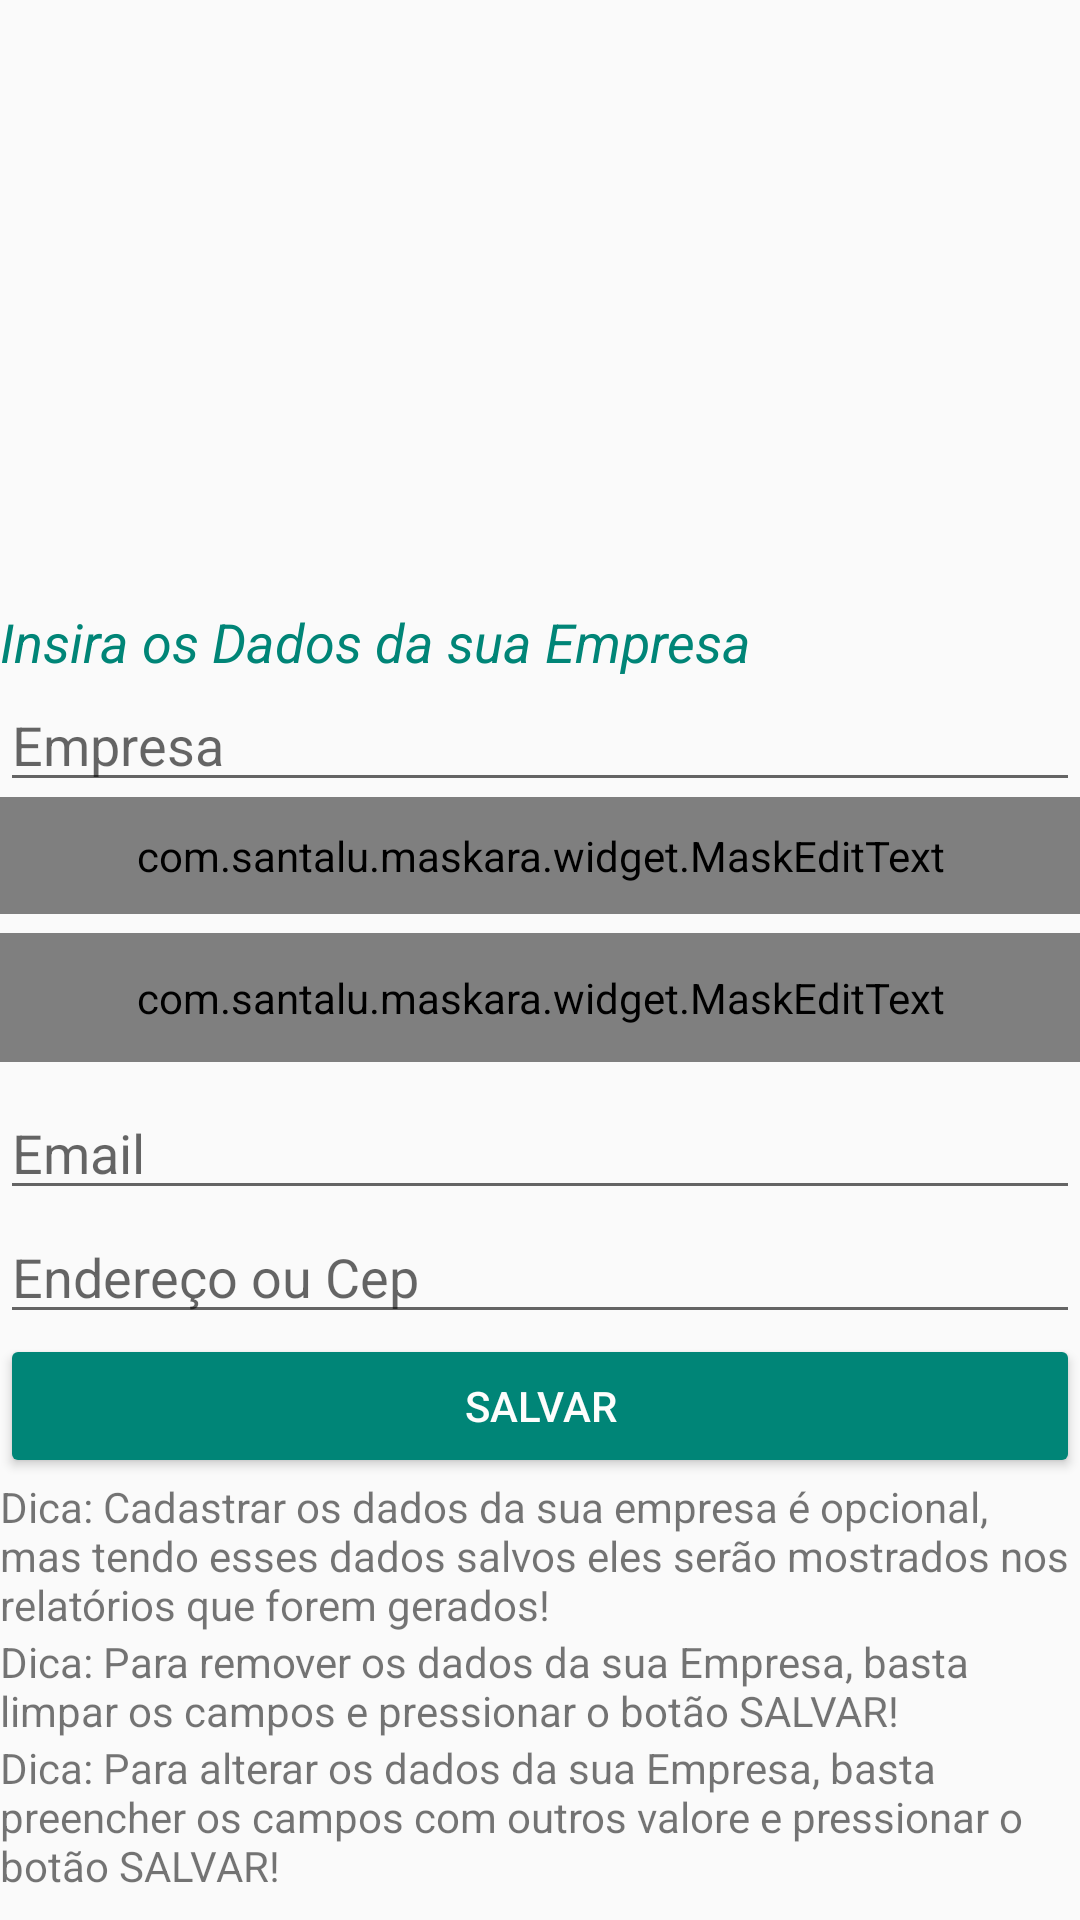

Layout XML and referenced resources for this Android screen:
<!-- AndroidManifest.xml: application theme AppTheme -->
<!-- res/layout/activity_empresa.xml -->
<?xml version="1.0" encoding="utf-8"?>
<ScrollView xmlns:android="http://schemas.android.com/apk/res/android"
    xmlns:app="http://schemas.android.com/apk/res-auto"
    xmlns:tools="http://schemas.android.com/tools"
    android:layout_width="match_parent"
    android:layout_height="match_parent"
    android:layout_marginLeft="8dp"
    android:layout_marginTop="8dp"
    android:layout_marginRight="8dp"
    android:layout_marginBottom="8dp"
    android:orientation="vertical"
    tools:context=".activity.EmpresaActivity">


    <LinearLayout
        android:layout_width="match_parent"
        android:layout_height="match_parent"
        android:orientation="vertical">



    <TextView
        android:id="@+id/txtNomeEmpresa"
        android:layout_width="match_parent"
        android:layout_height="wrap_content"
        android:layout_marginBottom="8dp"
        android:textSize="24dp"
        android:textStyle="bold"
        android:textColor="@color/color_black"/>

    <TextView
        android:id="@+id/txtCelEmpresa"
        android:layout_width="match_parent"
        android:layout_height="wrap_content"
        android:layout_marginBottom="8dp"
        android:textSize="24dp" />

    <TextView
        android:id="@+id/txtTelEmpresa"
        android:layout_width="match_parent"
        android:layout_height="wrap_content"
        android:layout_marginBottom="8dp"
        android:textSize="24dp" />

    <TextView
        android:id="@+id/txtEmailEmpresa"
        android:layout_width="match_parent"
        android:layout_height="wrap_content"
        android:layout_marginBottom="8dp"
        android:textSize="24dp" />

    <TextView
        android:id="@+id/txtCepEmpresa"
        android:layout_width="match_parent"
        android:layout_height="wrap_content"
        android:layout_marginBottom="8dp"
        android:textSize="24dp" />


    <TextView
        android:layout_width="match_parent"
        android:layout_height="wrap_content"
        android:text="Insira os Dados da sua Empresa"
        android:textStyle="italic"
        android:textSize="18sp"
        android:textColor="@color/colorPrimary"/>

    <EditText

        android:id="@+id/editNomeEmpresa"
        android:layout_width="match_parent"
        android:layout_height="wrap_content"
        android:ems="10"
        android:hint="Empresa"
        android:inputType="textPersonName"
        tools:layout_editor_absoluteX="100dp"
        tools:layout_editor_absoluteY="109dp" />

    <com.santalu.maskara.widget.MaskEditText

        android:id="@+id/editCelEmpresa"
        android:layout_width="match_parent"
        android:layout_height="wrap_content"
        android:layout_marginTop="-2dp"
        android:layout_marginBottom="8dp"
        android:ems="10"
        android:hint="Celular"
        android:inputType="number"
        android:padding="10dp"
        app:mask="(##)#####-####"
        app:maskCharacter="#"
        app:maskStyle="normal" />

    <com.santalu.maskara.widget.MaskEditText

        android:id="@+id/editTelEmpresa"
        android:layout_width="match_parent"
        android:layout_height="43dp"
        android:layout_marginTop="-2dp"
        android:layout_marginBottom="8dp"
        android:ems="10"
        android:hint="Fixo"
        android:inputType="number"
        android:padding="10dp"
        app:mask="(##)####-####"
        app:maskCharacter="#"
        app:maskStyle="normal" />

    <EditText


        android:id="@+id/editEmailEmpresa"
        android:layout_width="match_parent"
        android:layout_height="wrap_content"
        android:ems="10"
        android:hint="Email"
        android:inputType="textPersonName"
        tools:layout_editor_absoluteX="100dp"
        tools:layout_editor_absoluteY="109dp" />

    <EditText


        android:id="@+id/editCepEmpresa"
        android:layout_width="match_parent"
        android:layout_height="wrap_content"
        android:ems="10"
        android:hint="Endereço ou Cep"
        android:inputType="textPersonName"
        tools:layout_editor_absoluteX="100dp"
        tools:layout_editor_absoluteY="109dp" />

    <Button

        android:id="@+id/btSvEmpresa"
        android:layout_width="match_parent"
        android:layout_height="wrap_content"
        android:onClick="addEmpresa"
        android:theme="@style/botaoPadrao"
        android:text="Salvar" />


    <TextView
        android:layout_width="match_parent"
        android:layout_height="wrap_content"
        android:text="@string/Empresa"/>

    <TextView
        android:layout_width="match_parent"
        android:layout_height="wrap_content"
        android:text="@string/Empresa2"/>

    <TextView
        android:layout_width="match_parent"
        android:layout_height="wrap_content"
        android:text="@string/Empresa3"/>


    </LinearLayout>

</ScrollView>
<!-- resources referenced by this layout -->
<resources>
  <color name="colorPrimary">#008577</color>
  <color name="color_black">#000000</color>
  <string name="Empresa">Dica: Cadastrar os dados da sua empresa é opcional, mas tendo esses dados salvos eles serão mostrados nos relatórios que forem gerados!</string>
  <string name="Empresa2">Dica: Para remover os dados da sua Empresa, basta limpar os campos e pressionar o botão SALVAR!</string>
  <string name="Empresa3">Dica: Para alterar os dados da sua Empresa, basta preencher os campos com outros valore e pressionar o botão SALVAR!</string>
      //Layout cad Cliente
  <style name="botaoPadrao" parent="Theme.AppCompat.Light">
          <item name="colorControlHighlight">#77F10C</item>
          <item name="colorButtonNormal">@color/colorPrimary</item>
          <item name="android:textColor">#FDFDFC</item>
  
  
      </style>
  <style name="AppTheme" parent="Theme.AppCompat.Light.DarkActionBar">
          
          <item name="colorPrimary">@color/colorPrimary</item>
          <item name="colorPrimaryDark">@color/colorPrimaryDark</item>
          <item name="colorAccent">@color/colorAccent</item>
      </style>
  <color name="colorPrimaryDark">#00574B</color>
  <color name="colorAccent">#72CC0A</color>
</resources>
